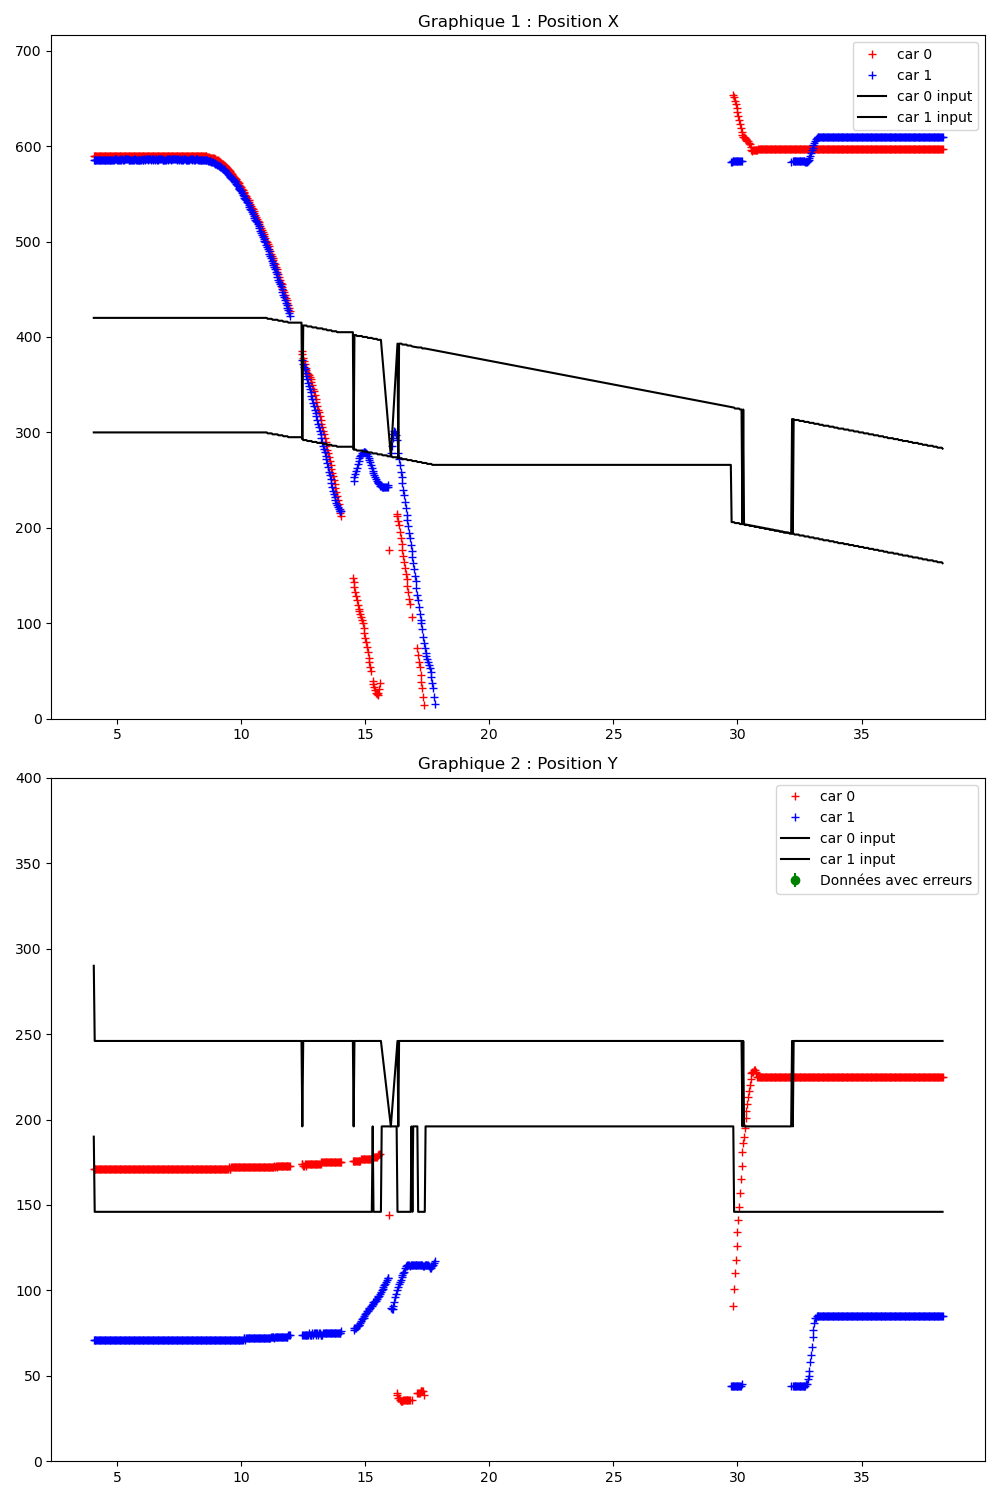

Data behind this chart, as committed beside it:
Time (s); ; car_position; ; input; ; command; ; obstacles
4.038; ; 0; 590; 171; 0; 92; 43; 1; 585; 71; 1; 91; 45; ; 300; 200; ; 0; 0; 
4.059; ; 0; 590; 171; 0; 92; 43; 1; 585; 71; 1; 91; 45; ; 0; 420; 290; 1; 300; 190; ; 0; 0
4.096; ; 0; 590; 171; -1; 91; 43; 1; 585; 71; 1; 91; 45; ; 0; 420; 246; 1; 300; 146; ; 0; 143
4.128; ; 0; 590; 171; -1; 91; 43; 1; 585; 71; 1; 91; 45; ; 0; 420; 246; 1; 300; 146; ; 0; 0
4.161; ; 0; 590; 171; -1; 91; 43; 1; 585; 71; 1; 91; 45; ; 0; 420; 246; 1; 300; 146; ; 0; 0
4.196; ; 0; 590; 171; -1; 91; 43; 1; 585; 71; 1; 91; 45; ; 0; 420; 246; 1; 300; 146; ; 0; 0
4.228; ; 0; 590; 171; -1; 91; 43; 1; 585; 71; 1; 91; 45; ; 0; 420; 246; 1; 300; 146; ; 0; 0
4.260; ; 0; 590; 171; -1; 92; 43; 1; 585; 71; 1; 91; 45; ; 0; 420; 246; 1; 300; 146; ; 0; 0
4.296; ; 0; 590; 171; 0; 91; 43; 1; 585; 71; 1; 91; 45; ; 0; 420; 246; 1; 300; 146; ; 0; 0
4.328; ; 0; 590; 171; -1; 92; 43; 1; 585; 71; 1; 91; 45; ; 0; 420; 246; 1; 300; 146; ; 0; 0
4.360; ; 0; 590; 171; -1; 92; 43; 1; 585; 71; 1; 91; 45; ; 0; 420; 246; 1; 300; 146; ; 0; 0
4.396; ; 0; 590; 171; -1; 92; 43; 1; 585; 71; 1; 91; 45; ; 0; 420; 246; 1; 300; 146; ; 0; 0
4.429; ; 0; 590; 171; -1; 91; 43; 1; 585; 71; 1; 91; 45; ; 0; 420; 246; 1; 300; 146; ; 0; 0
4.460; ; 0; 590; 171; 0; 91; 43; 1; 585; 71; 1; 91; 45; ; 0; 420; 246; 1; 300; 146; ; 0; 0
4.496; ; 0; 590; 171; -1; 91; 43; 1; 585; 71; 1; 91; 45; ; 0; 420; 246; 1; 300; 146; ; 0; 0
4.528; ; 0; 590; 171; -1; 92; 43; 1; 585; 71; 1; 91; 45; ; 0; 420; 246; 1; 300; 146; ; 0; 0
4.560; ; 0; 590; 171; 0; 91; 43; 1; 585; 71; 1; 91; 45; ; 0; 420; 246; 1; 300; 146; ; 0; 0
4.596; ; 0; 590; 171; -1; 91; 43; 1; 585; 71; 1; 91; 45; ; 0; 420; 246; 1; 300; 146; ; 0; 0
4.630; ; 0; 590; 171; 0; 91; 43; 1; 585; 71; 1; 91; 45; ; 0; 420; 246; 1; 300; 146; ; 0; 0
4.662; ; 0; 590; 171; -1; 91; 43; 1; 585; 71; 1; 91; 45; ; 0; 420; 246; 1; 300; 146; ; 0; 0
4.699; ; 0; 590; 171; 0; 91; 43; 1; 585; 71; 1; 91; 45; ; 0; 420; 246; 1; 300; 146; ; 0; 0
4.731; ; 0; 590; 171; -1; 91; 43; 1; 585; 71; 1; 91; 45; ; 0; 420; 246; 1; 300; 146; ; 0; 0
4.763; ; 0; 590; 171; -1; 91; 43; 1; 585; 71; 1; 91; 45; ; 0; 420; 246; 1; 300; 146; ; 0; 0
4.799; ; 0; 590; 171; -1; 91; 43; 1; 585; 71; 1; 91; 45; ; 0; 420; 246; 1; 300; 146; ; 0; 0
4.831; ; 0; 590; 171; -1; 91; 43; 1; 585; 71; 2; 91; 45; ; 0; 420; 246; 1; 300; 146; ; 0; 0
4.863; ; 0; 590; 171; -1; 91; 43; 1; 585; 71; 2; 90; 45; ; 0; 420; 246; 1; 300; 146; ; 0; 0
4.899; ; 0; 590; 171; -1; 91; 43; 1; 586; 71; 2; 90; 45; ; 0; 420; 246; 1; 300; 146; ; 0; 0
4.931; ; 0; 590; 171; -1; 91; 43; 1; 586; 71; 2; 90; 45; ; 0; 420; 246; 1; 300; 146; ; 0; 0
4.963; ; 0; 590; 171; 0; 92; 43; 1; 586; 71; 1; 90; 45; ; 0; 420; 246; 1; 300; 146; ; 0; 0
4.999; ; 0; 590; 171; -1; 91; 43; 1; 585; 71; 1; 90; 45; ; 0; 420; 246; 1; 300; 146; ; 0; 0
5.029; ; 0; 590; 171; -1; 91; 43; 1; 585; 71; 2; 90; 45; ; 0; 420; 246; 1; 300; 146; ; 0; 0
5.061; ; 0; 590; 171; -1; 91; 43; 1; 585; 71; 1; 90; 45; ; 0; 420; 246; 1; 300; 146; ; 0; 0
5.099; ; 0; 590; 171; 0; 92; 43; 1; 586; 71; 1; 90; 45; ; 0; 420; 246; 1; 300; 146; ; 0; 0
5.131; ; 0; 590; 171; 0; 92; 43; 1; 585; 71; 1; 90; 45; ; 0; 420; 246; 1; 300; 146; ; 0; 0
5.163; ; 0; 590; 171; -1; 91; 43; 1; 585; 71; 2; 90; 45; ; 0; 420; 246; 1; 300; 146; ; 0; 0
5.200; ; 0; 590; 171; -1; 91; 43; 1; 586; 71; 1; 90; 45; ; 0; 420; 246; 1; 300; 146; ; 0; 0
5.231; ; 0; 590; 171; 0; 92; 43; 1; 585; 71; 1; 90; 45; ; 0; 420; 246; 1; 300; 146; ; 0; 0
5.263; ; 0; 590; 171; -1; 92; 43; 1; 585; 71; 2; 90; 45; ; 0; 420; 246; 1; 300; 146; ; 0; 0
5.299; ; 0; 590; 171; 0; 91; 43; 1; 586; 71; 1; 90; 45; ; 0; 420; 246; 1; 300; 146; ; 0; 0
5.331; ; 0; 590; 171; -1; 91; 43; 1; 586; 71; 2; 90; 45; ; 0; 420; 246; 1; 300; 146; ; 0; 0
5.363; ; 0; 590; 171; 0; 92; 43; 1; 586; 71; 2; 90; 45; ; 0; 420; 246; 1; 300; 146; ; 0; 0
5.404; ; 0; 590; 171; -1; 91; 43; 1; 586; 71; 1; 90; 45; ; 0; 420; 246; 1; 300; 146; ; 0; 0
5.432; ; 0; 590; 171; 0; 92; 43; 1; 586; 71; 1; 90; 45; ; 0; 420; 246; 1; 300; 146; ; 0; 0
5.463; ; 0; 590; 171; 0; 91; 43; 1; 585; 71; 2; 90; 45; ; 0; 420; 246; 1; 300; 146; ; 0; 0
5.498; ; 0; 590; 171; -1; 92; 43; 1; 585; 71; 1; 90; 45; ; 0; 420; 246; 1; 300; 146; ; 0; 0
5.529; ; 0; 590; 171; -1; 91; 43; 1; 585; 71; 1; 90; 45; ; 0; 420; 246; 1; 300; 146; ; 0; 0
5.561; ; 0; 590; 171; 0; 91; 43; 1; 585; 71; 1; 90; 45; ; 0; 420; 246; 1; 300; 146; ; 0; 0
5.598; ; 0; 590; 171; -1; 92; 43; 1; 585; 71; 1; 90; 45; ; 0; 420; 246; 1; 300; 146; ; 0; 0
5.628; ; 0; 590; 171; 0; 91; 43; 1; 585; 71; 1; 90; 45; ; 0; 420; 246; 1; 300; 146; ; 0; 0
5.661; ; 0; 590; 171; -1; 92; 43; 1; 586; 71; 2; 90; 45; ; 0; 420; 246; 1; 300; 146; ; 0; 0
5.698; ; 0; 590; 171; -1; 91; 43; 1; 585; 71; 1; 90; 45; ; 0; 420; 246; 1; 300; 146; ; 0; 0
5.729; ; 0; 590; 171; -1; 92; 43; 1; 586; 71; 2; 90; 45; ; 0; 420; 246; 1; 300; 146; ; 0; 0
5.761; ; 0; 590; 171; 0; 92; 43; 1; 585; 71; 2; 90; 45; ; 0; 420; 246; 1; 300; 146; ; 0; 0
5.799; ; 0; 590; 171; 0; 92; 43; 1; 585; 71; 2; 90; 45; ; 0; 420; 246; 1; 300; 146; ; 0; 0
5.829; ; 0; 590; 171; -1; 91; 43; 1; 585; 71; 2; 90; 45; ; 0; 420; 246; 1; 300; 146; ; 0; 0
5.861; ; 0; 590; 171; -1; 91; 43; 1; 585; 71; 2; 90; 45; ; 0; 420; 246; 1; 300; 146; ; 0; 0
5.899; ; 0; 590; 171; -1; 91; 43; 1; 585; 71; 1; 90; 45; ; 0; 420; 246; 1; 300; 146; ; 0; 0
5.929; ; 0; 590; 171; -1; 92; 43; 1; 585; 71; 1; 90; 45; ; 0; 420; 246; 1; 300; 146; ; 0; 0
5.961; ; 0; 590; 171; 0; 91; 43; 1; 585; 71; 2; 90; 45; ; 0; 420; 246; 1; 300; 146; ; 0; 0
5.999; ; 0; 590; 171; 0; 91; 43; 1; 586; 71; 2; 90; 45; ; 0; 420; 246; 1; 300; 146; ; 0; 0
... 584 more rows
